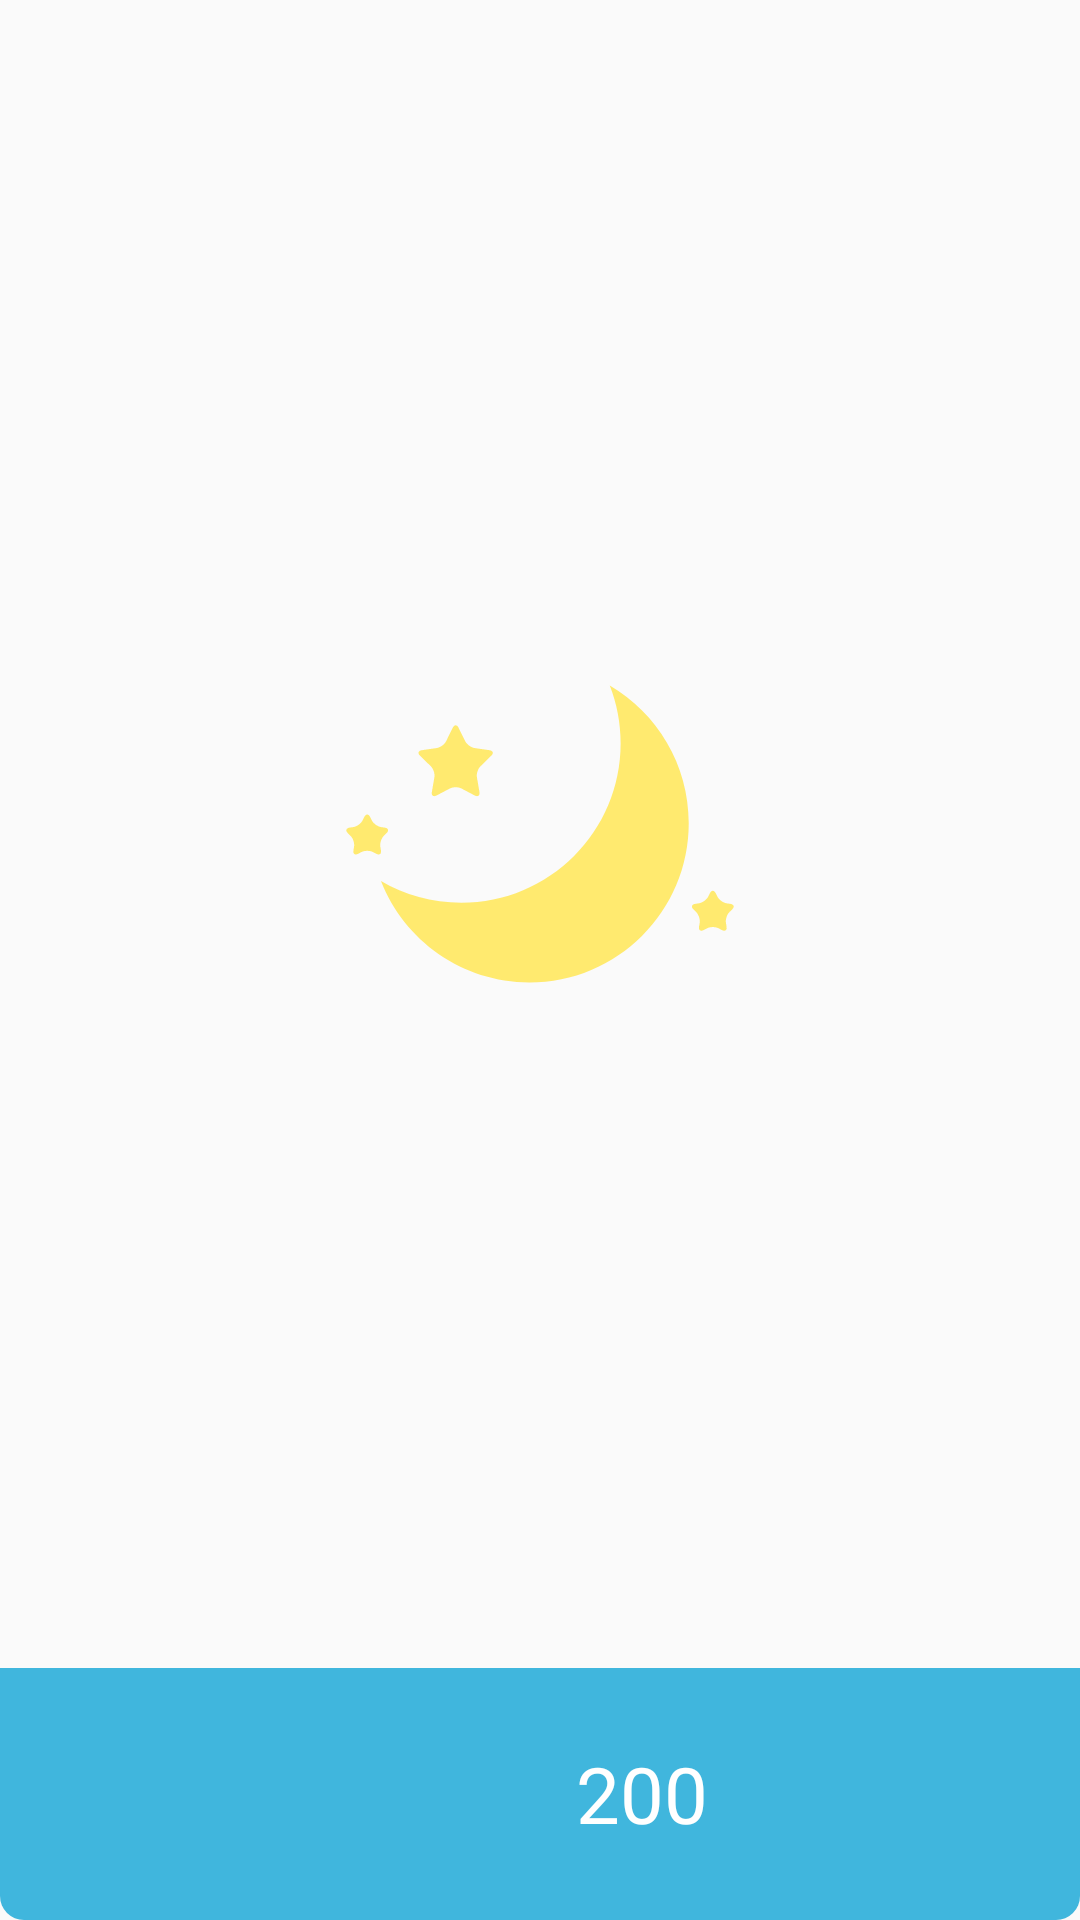

Reconstruct the res/layout file that produces this screen, plus the resources it refers to.
<!-- AndroidManifest.xml: application theme AppTheme -->
<!-- res/layout/fragment_dialog_night.xml -->
<?xml version="1.0" encoding="utf-8"?>
<android.support.constraint.ConstraintLayout xmlns:android="http://schemas.android.com/apk/res/android"
    xmlns:tools="http://schemas.android.com/tools"
    android:layout_width="match_parent"
    android:layout_height="match_parent"
    xmlns:app="http://schemas.android.com/apk/res-auto"
    tools:context=".controller.DialogNightFragment">

    <ImageView
        android:layout_width="140dp"
        android:layout_height="140dp"
        android:layout_marginStart="8dp"
        android:layout_marginTop="8dp"
        android:layout_marginEnd="8dp"
        android:layout_marginBottom="8dp"
        android:src="@drawable/ic_reward_night"
        app:layout_constraintBottom_toTopOf="@+id/linearLayout"
        app:layout_constraintEnd_toEndOf="parent"
        app:layout_constraintStart_toStartOf="parent"
        app:layout_constraintTop_toTopOf="parent" />

    <ImageButton
        android:id="@+id/left_arrow"
        android:layout_width="30dp"
        android:layout_height="30dp"
        android:layout_marginStart="22dp"
        android:layout_marginTop="8dp"
        android:layout_marginBottom="8dp"
        android:background="?android:selectableItemBackgroundBorderless"
        android:scaleType="fitCenter"
        android:src="?attr/left_arrow"
        app:layout_constraintBottom_toTopOf="@+id/linearLayout"
        app:layout_constraintStart_toStartOf="parent"
        app:layout_constraintTop_toTopOf="parent" />

    <LinearLayout
        android:id="@+id/linearLayout"
        android:layout_width="match_parent"
        android:layout_height="84dp"
        android:background="@drawable/round_dialog_button"
        android:gravity="center"
        app:layout_constraintBottom_toBottomOf="parent">

        <ImageView
            android:layout_width="48dp"
            android:layout_height="48dp"
            android:scaleType="fitCenter"
            android:layout_marginTop="2dp"
            android:src="@drawable/star" />
        <TextView
            android:id="@+id/dialog_count"
            android:layout_width="wrap_content"
            android:layout_height="wrap_content"
            android:text="200"
            android:textSize="26dp"
            android:textColor="@color/colorWhite"
            android:layout_marginLeft="20dp"/>
    </LinearLayout>

</android.support.constraint.ConstraintLayout>
<!-- resources referenced by this layout -->
<resources>
  <color name="colorWhite">#FFFFFF</color>
  <!-- drawable ic_reward_night: vector/xml drawable (drawable, 2857 chars, omitted) -->
  <!-- drawable round_dialog_button (drawable-v24) -->
  <?xml version="1.0" encoding="utf-8"?>
  <shape xmlns:android="http://schemas.android.com/apk/res/android">
      <corners android:bottomLeftRadius="8dp" android:bottomRightRadius="8dp" />
      <solid android:color="?attr/bar_color" />
  </shape>
  <style name="AppTheme" parent="Theme.AppCompat.Light.NoActionBar">
          
          <item name="colorPrimary">@color/colorPrimary</item>
          <item name="colorPrimaryDark">@color/colorPrimaryDark</item>
          <item name="colorAccent">@color/colorAccent</item>
          <item name="home_button">@drawable/ic_homebutton_boy</item>
          <item name="face">@drawable/face_1</item>
          <item name="title_image">@drawable/logo_boy</item>
          <item name="goal">@drawable/ic_goal_boy</item>
          <item name="card_1">@color/colorGreen</item>
          <item name="card_2">@color/colorBlue</item>
          <item name="card_3">@color/colorDeepBlue</item>
          <item name="bar_color">@color/colorDeepBlue</item>
      </style>
  <color name="colorPrimary">#88D4F6</color>
  <color name="colorPrimaryDark">#88D4F6</color>
  <color name="colorAccent">#88D4F6</color>
  <!-- drawable ic_homebutton_boy (drawable) -->
  <vector xmlns:android="http://schemas.android.com/apk/res/android"
      android:width="44dp"
      android:height="44dp"
      android:viewportWidth="44"
      android:viewportHeight="44">
    <path
        android:pathData="M44,22C44,34.1484 34.1484,44 22,44C9.8516,44 0,34.1484 0,22C0,9.8516 9.8516,0 22,0C34.1484,0 44,9.8516 44,22"
        android:fillColor="#00BD97"
        android:fillAlpha="1"
        android:fillType="nonZero"
        android:strokeColor="#00000000"/>
    <path
        android:pathData="M22,7.1641C17.2031,7.1641 8.1758,17.4922 8.4844,19.582C8.7305,21.2617 12.5195,22.4453 22,22.4453C31.4766,22.4453 35.2695,21.2617 35.5195,19.582C35.8242,17.4922 26.8008,7.1641 22,7.1641"
        android:fillColor="#FFFFFF"
        android:fillAlpha="1"
        android:fillType="nonZero"
        android:strokeColor="#00000000"/>
    <path
        android:pathData="M22,23.8398C17.2422,23.8398 13.7969,23.5469 11.4141,23.043L11.4141,32.1367C11.4141,33.3516 12.4023,34.332 13.6133,34.332L18.9219,34.332L18.9219,30.5781C18.9219,29.0117 20.1914,27.7344 21.7656,27.7344L22.2383,27.7344C23.8086,27.7344 25.0781,29.0117 25.0781,30.5781L25.0781,34.332L30.3867,34.332C31.6016,34.332 32.5859,33.3516 32.5859,32.1367L32.5859,23.043C30.2031,23.5469 26.7578,23.8398 22,23.8398"
        android:fillColor="#FFFFFF"
        android:fillAlpha="1"
        android:fillType="nonZero"
        android:strokeColor="#00000000"/>
  </vector>
  <!-- drawable face_1: png bitmap (drawable-v24, 268560 bytes) -->
  <!-- drawable ic_goal_boy: vector/xml drawable (drawable, 15655 chars, omitted) -->
  <color name="colorGreen">#4EE2B7</color>
  <color name="colorBlue">#66D3F9</color>
  <color name="colorDeepBlue">#40B6DD</color>
</resources>
